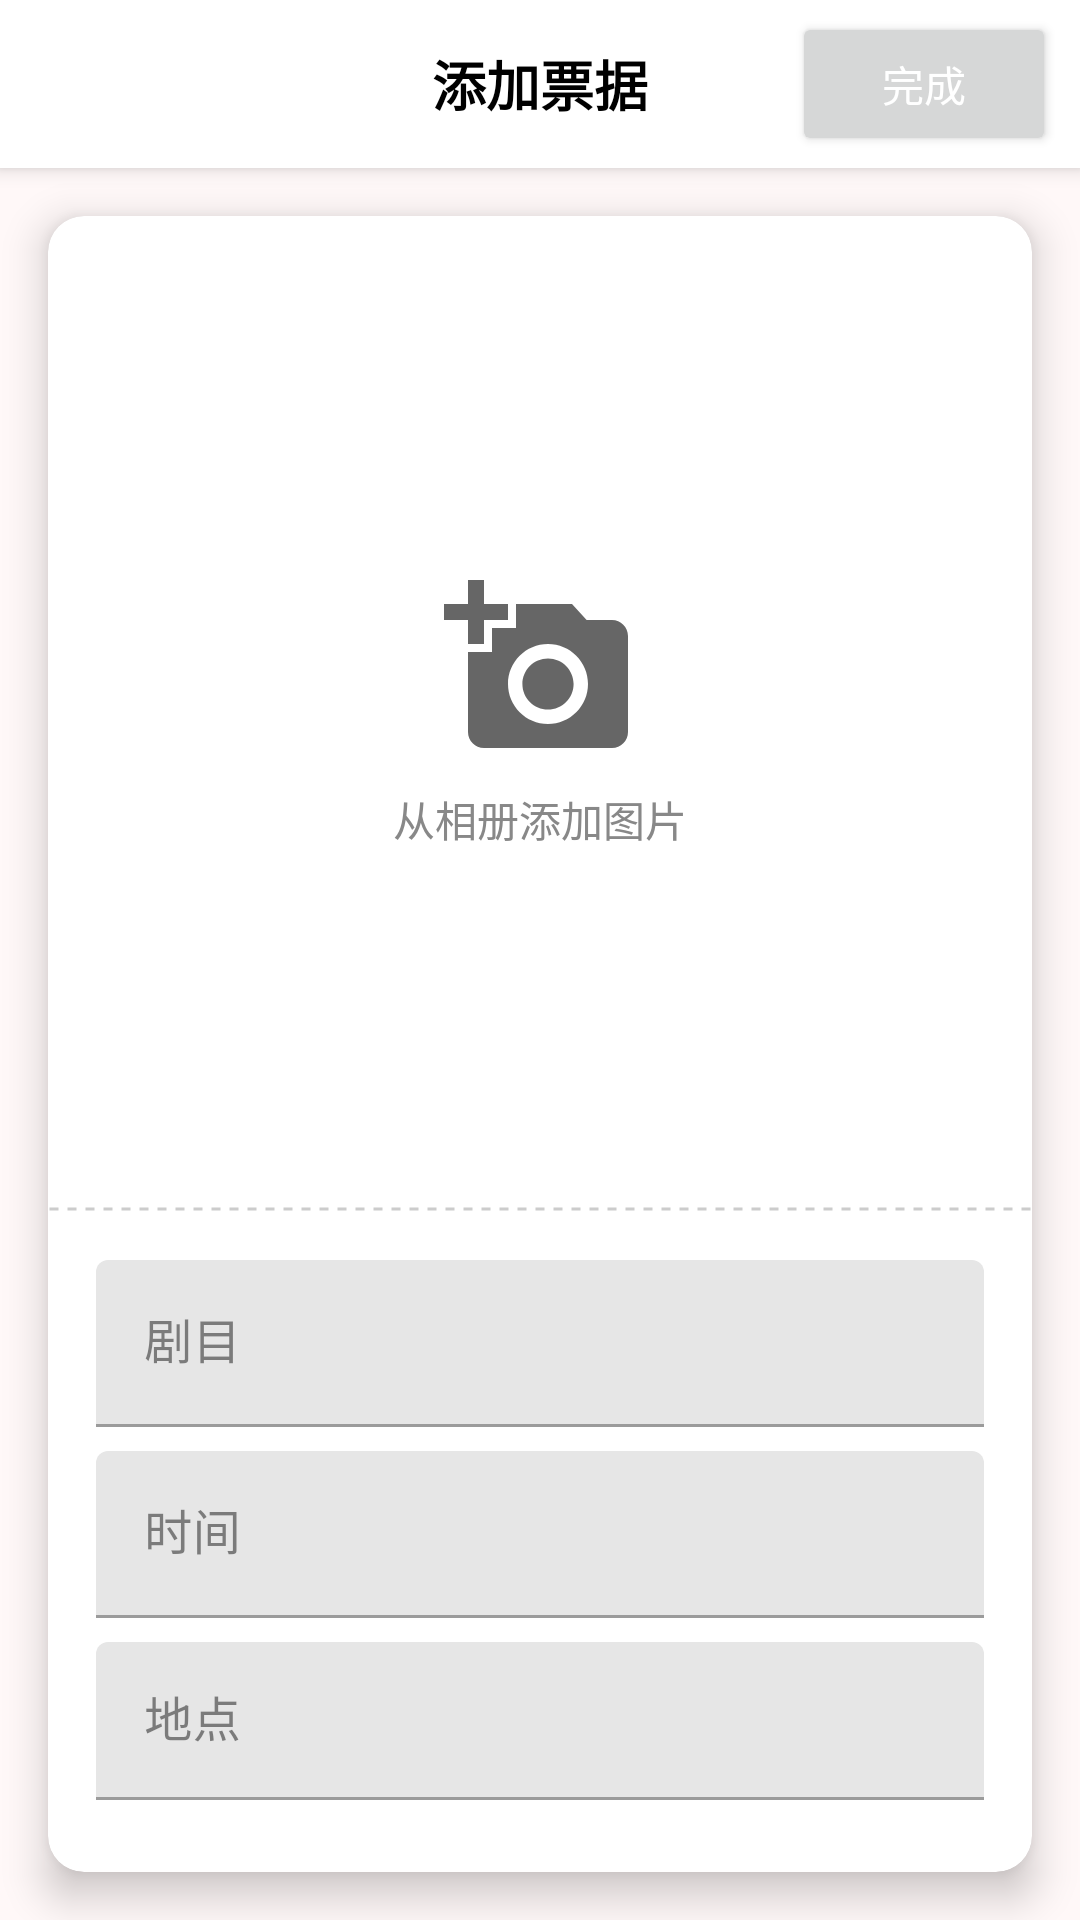

This screen was rendered from an Android layout file. Write that file and the resources it references.
<!-- AndroidManifest.xml: application theme Theme.MyTicket -->
<!-- res/layout/activity_ticket_edit.xml -->
<?xml version="1.0" encoding="utf-8"?>
<androidx.constraintlayout.widget.ConstraintLayout xmlns:android="http://schemas.android.com/apk/res/android"
    xmlns:app="http://schemas.android.com/apk/res-auto"
    xmlns:tools="http://schemas.android.com/tools"
    android:layout_width="match_parent"
    android:layout_height="match_parent">

    <TextView
        android:id="@+id/textView"
        android:layout_width="wrap_content"
        android:layout_height="wrap_content"
        android:text="ivTicketImage" />

    <androidx.appcompat.widget.Toolbar
        android:id="@+id/toolbar"
        android:layout_width="match_parent"
        android:layout_height="?attr/actionBarSize"
        android:background="@color/white"
        android:elevation="4dp"
        app:layout_constraintTop_toTopOf="parent">

        <ImageButton
            android:id="@+id/btnCancel"
            android:layout_width="48dp"
            android:layout_height="48dp"
            android:background="?attr/selectableItemBackgroundBorderless"
            android:contentDescription="取消"
            android:src="@drawable/ic_close" />

        <TextView
            android:layout_width="wrap_content"
            android:layout_height="wrap_content"
            android:layout_gravity="center"
            android:text="添加票据"
            android:textColor="@color/black"
            android:textSize="18sp"
            android:textStyle="bold" />

        <Button
            android:id="@+id/btnComplete"
            android:layout_width="wrap_content"
            android:layout_height="wrap_content"
            android:layout_gravity="end"
            android:layout_marginEnd="8dp"
            android:text="完成"
            android:textColor="@color/white" />
    </androidx.appcompat.widget.Toolbar>

    <androidx.cardview.widget.CardView
        android:layout_width="0dp"
        android:layout_height="0dp"
        android:layout_margin="16dp"
        app:cardCornerRadius="12dp"
        app:cardElevation="8dp"
        app:layout_constraintBottom_toBottomOf="parent"
        app:layout_constraintEnd_toEndOf="parent"
        app:layout_constraintStart_toStartOf="parent"
        app:layout_constraintTop_toBottomOf="@id/toolbar">

        <LinearLayout
            android:layout_width="match_parent"
            android:layout_height="match_parent"
            android:orientation="vertical">

            
            <FrameLayout
                android:layout_width="match_parent"
                android:layout_height="0dp"
                android:layout_weight="3"
                android:background="@drawable/ticket_stub_background">

                <ImageView
                    android:id="@+id/ivTicketImage"
                    android:layout_width="match_parent"
                    android:layout_height="wrap_content"
                    android:scaleType="fitCenter"
                    android:visibility="gone"
                    android:adjustViewBounds="true"
                    />

                <LinearLayout
                    android:id="@+id/layoutAddImage"
                    android:layout_width="match_parent"
                    android:layout_height="match_parent"
                    android:gravity="center"
                    android:orientation="vertical">

                    <ImageView
                        android:layout_width="64dp"
                        android:layout_height="64dp"
                        android:src="@drawable/ic_add_photo" />

                    <TextView
                        android:layout_width="wrap_content"
                        android:layout_height="wrap_content"
                        android:layout_marginTop="8dp"
                        android:text="从相册添加图片"
                        android:textColor="@color/gray" />
                </LinearLayout>
            </FrameLayout>

            
            <View
                android:layout_width="match_parent"
                android:layout_height="2dp"
                android:background="@drawable/dotted_line" />

            
            <LinearLayout
                android:layout_width="match_parent"
                android:layout_height="0dp"
                android:layout_weight="2"
                android:orientation="vertical"
                android:padding="16dp">

                <com.google.android.material.textfield.TextInputLayout
                    android:layout_width="match_parent"
                    android:layout_height="wrap_content"
                    android:layout_marginBottom="8dp"
                    android:hint="剧目">

                    <com.google.android.material.textfield.TextInputEditText
                        android:id="@+id/etTitle"
                        android:layout_width="match_parent"
                        android:layout_height="wrap_content"
                        android:inputType="text" />
                </com.google.android.material.textfield.TextInputLayout>

                <com.google.android.material.textfield.TextInputLayout
                    android:layout_width="match_parent"
                    android:layout_height="wrap_content"
                    android:layout_marginBottom="8dp"
                    android:hint="时间">

                    <com.google.android.material.textfield.TextInputEditText
                        android:id="@+id/etDateTime"
                        android:layout_width="match_parent"
                        android:layout_height="wrap_content"
                        android:focusable="false"
                        android:inputType="none" />
                </com.google.android.material.textfield.TextInputLayout>

                <com.google.android.material.textfield.TextInputLayout
                    android:layout_width="match_parent"
                    android:layout_height="wrap_content"
                    android:layout_marginBottom="8dp"
                    android:hint="地点">

                    <com.google.android.material.textfield.TextInputEditText
                        android:id="@+id/etLocation"
                        android:layout_width="match_parent"
                        android:layout_height="wrap_content"
                        android:inputType="text" />
                </com.google.android.material.textfield.TextInputLayout>

                <LinearLayout
                    android:layout_width="match_parent"
                    android:layout_height="wrap_content"
                    android:layout_marginTop="8dp"
                    android:gravity="center_vertical"
                    android:orientation="horizontal">

                    <TextView
                        android:layout_width="wrap_content"
                        android:layout_height="wrap_content"
                        android:text="轻触评分："
                        android:textColor="@color/gray" />

                    <RatingBar
                        android:id="@+id/ratingBar"
                        style="?android:attr/ratingBarStyleSmall"
                        android:layout_width="wrap_content"
                        android:layout_height="wrap_content"
                        android:layout_marginStart="40dp"
                        android:isIndicator="false"
                        android:numStars="5"
                        android:stepSize="0.5"
                        android:scaleX="1.8"
                        android:scaleY="1.8" />



                </LinearLayout>
            </LinearLayout>
        </LinearLayout>
    </androidx.cardview.widget.CardView>
</androidx.constraintlayout.widget.ConstraintLayout>
<!-- resources referenced by this layout -->
<resources>
  <color name="black">#FF000000</color>
  <color name="gray">#888888</color>
  <color name="white">#FFFFFFFF</color>
  <!-- drawable dotted_line (drawable) -->
  <?xml version="1.0" encoding="utf-8"?>
  <shape xmlns:android="http://schemas.android.com/apk/res/android"
      android:shape="line">
      <stroke
          android:color="#CCCCCC"
          android:dashGap="3dp"
          android:dashWidth="3dp"
          android:width="1dp" />
  </shape>
  <!-- drawable ic_add_photo (drawable) -->
  <?xml version="1.0" encoding="utf-8"?>
  <vector xmlns:android="http://schemas.android.com/apk/res/android"
      android:width="24dp"
      android:height="24dp"
      android:viewportWidth="24"
      android:viewportHeight="24"
      android:tint="?attr/colorControlNormal">
      <path
          android:fillColor="@android:color/white"
          android:pathData="M3,4V1h2v3h3v2H5v3H3V6H0V4H3zM6,10V7h3V4h7l1.83,2H21c1.1,0 2,0.9 2,2v12c0,1.1 -0.9,2 -2,2H5c-1.1,0 -2,-0.9 -2,-2V10H6zM13,19c2.76,0 5,-2.24 5,-5s-2.24,-5 -5,-5s-5,2.24 -5,5S10.24,19 13,19zM9.8,14c0,1.77 1.43,3.2 3.2,3.2s3.2,-1.43 3.2,-3.2s-1.43,-3.2 -3.2,-3.2S9.8,12.23 9.8,14z"/>
  </vector>
  <style name="Theme.MyTicket" parent="Theme.MaterialComponents.DayNight.NoActionBar">
          
          <item name="colorPrimary">@color/macaron_primary</item>
          <item name="colorPrimaryVariant">@color/macaron_secondary_variant</item>
          <item name="colorOnPrimary">@color/macaron_on_primary</item>
  
          
          <item name="colorSecondary">@color/macaron_secondary</item>
          <item name="colorSecondaryVariant">@color/macaron_secondary_variant</item>
          <item name="colorOnSecondary">@color/macaron_on_secondary</item>
  
          
          <item name="android:statusBarColor">?attr/colorPrimaryVariant</item>
  
          
          <item name="android:colorBackground">@color/macaron_background</item>
          <item name="colorSurface">@color/macaron_surface</item>
          <item name="colorError">@color/macaron_error</item>
          <item name="colorOnBackground">@color/macaron_on_background</item>
          <item name="colorOnSurface">@color/macaron_on_surface</item>
          <item name="colorOnError">@color/macaron_on_error</item>
          <item name="colorAccent">@color/macaron_accent</item>
      </style>
  <color name="macaron_primary">#FFB5C5</color>
  <color name="macaron_secondary_variant">#CC81C7D4</color>
  <color name="macaron_on_primary">#FFFFFF</color>
  <color name="macaron_secondary">#A5DEE5</color>
  <color name="macaron_on_secondary">#000000</color>
  <color name="macaron_background">#FFF8F8</color>
  <color name="macaron_surface">#FFFFFF</color>
  <color name="macaron_error">#CCFFAA80</color>
  <color name="macaron_on_background">#333333</color>
  <color name="macaron_on_surface">#333333</color>
  <color name="macaron_on_error">#FFFFFF</color>
  <color name="macaron_accent">#FBE2B4</color>
</resources>
